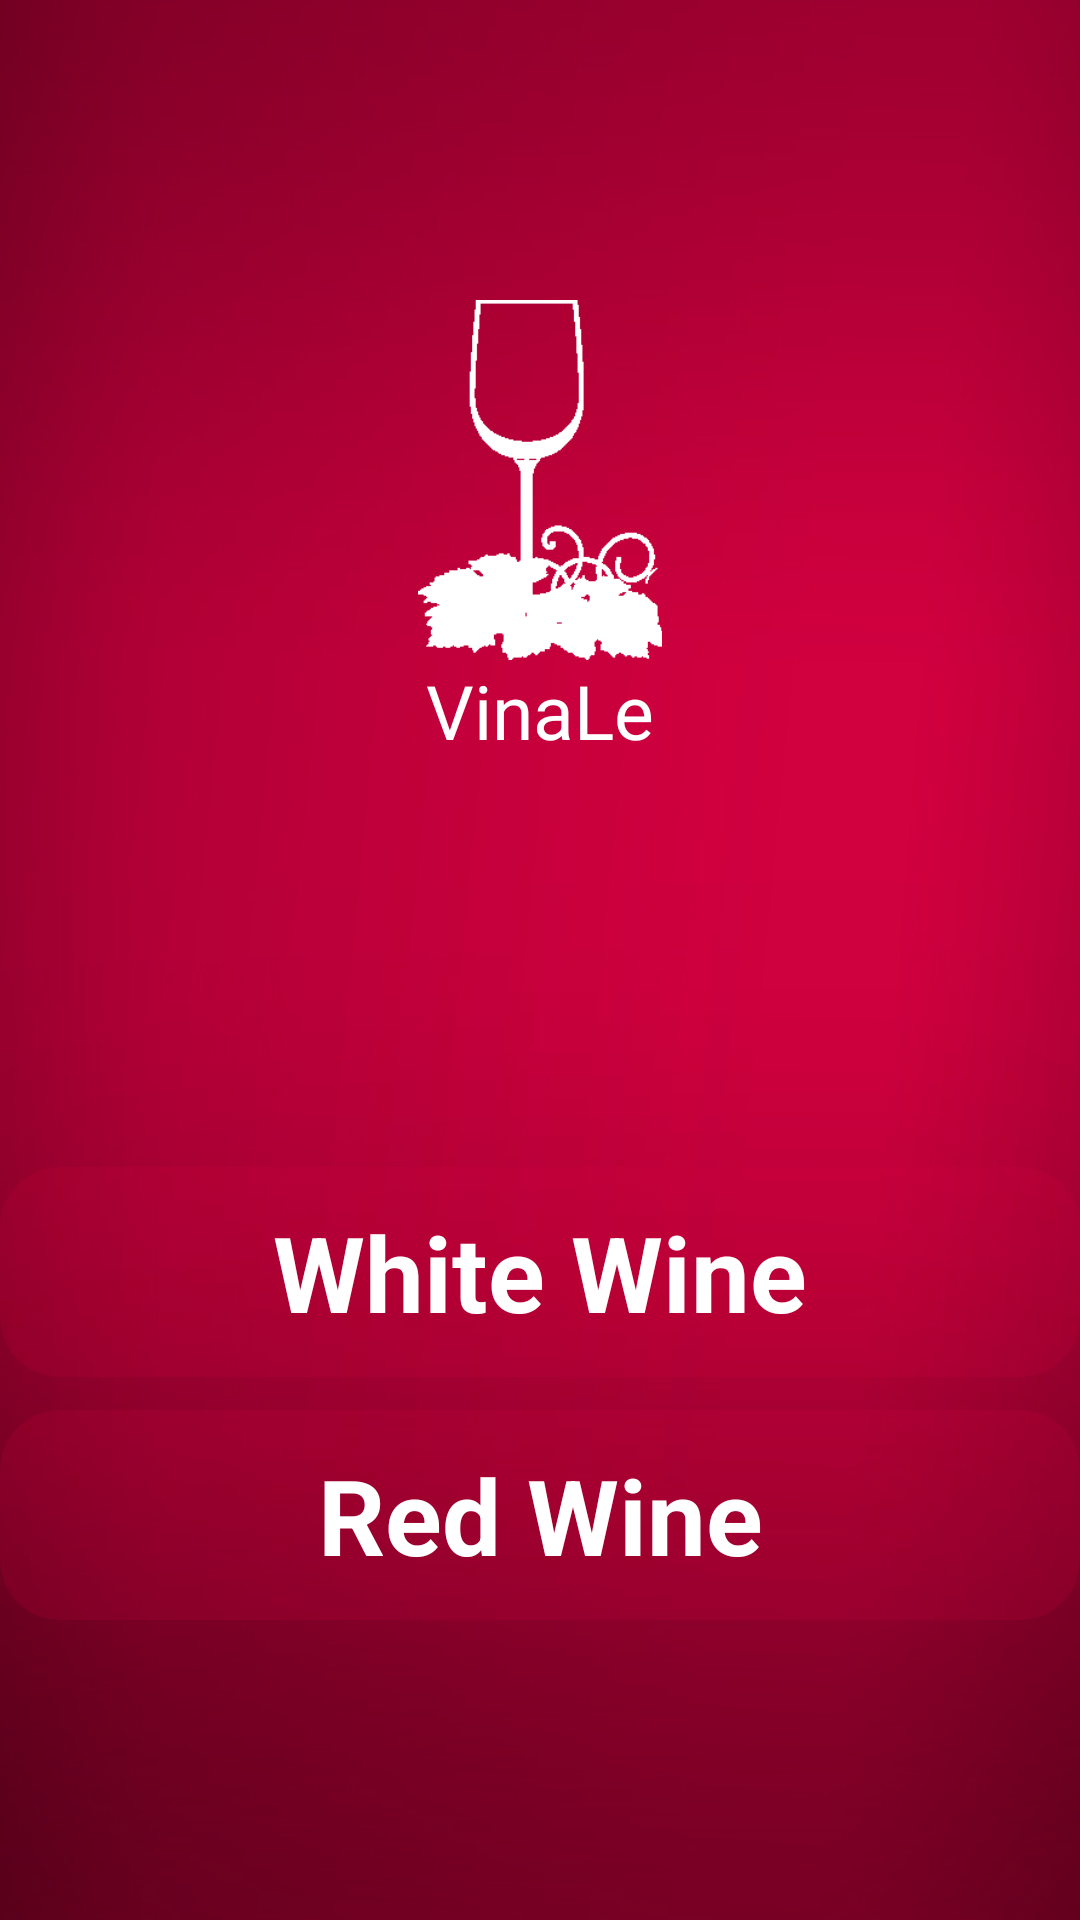

Android layout source for this screen:
<!-- AndroidManifest.xml: application theme AppTheme -->
<!-- res/layout/activity_main.xml -->
<?xml version="1.0" encoding="utf-8"?>

<RelativeLayout xmlns:android="http://schemas.android.com/apk/res/android"
    xmlns:app="http://schemas.android.com/apk/res-auto"
    xmlns:tools="http://schemas.android.com/tools"
    android:layout_width="match_parent"
    android:layout_height="match_parent"
    android:orientation="vertical"
    tools:context="com.leo.vino12.MainActivity"
    android:weightSum="1"
    android:background="@drawable/bg">


    <android.support.v7.widget.CardView

        android:id="@+id/cardView1"
        android:layout_width="match_parent"
        android:layout_height="70dp"
        app:cardBackgroundColor="@color/homenav"
        app:cardElevation="100dp"
        app:cardCornerRadius="20dp"
        android:onClick="CrvenoVino"
        android:layout_marginBottom="100dp"
        android:layout_alignParentBottom="true"
        android:layout_alignParentStart="true">

        <TextView
            android:text="Red Wine"
            android:textSize="35dp"
            android:textStyle="bold"
            android:layout_width="match_parent"
            android:layout_height="match_parent"
            android:gravity="center"
            android:textColor="@color/textB"
            android:id="@+id/textView5" />
    </android.support.v7.widget.CardView>

    <TextView
        android:text="VinaLe"
        android:layout_width="wrap_content"
        android:layout_height="wrap_content"
        android:id="@+id/Vinaletitle"
        android:textColor="#fff"
        android:textSize="25dp"
        android:layout_below="@+id/imageView"
        android:layout_centerHorizontal="true" />

    <ImageView
        android:layout_width="match_parent"
        android:layout_height="120dp"
        app:srcCompat="@drawable/hlogo"
        android:id="@+id/imageView"
        android:layout_marginTop="100dp"
        android:layout_alignParentTop="true"
        android:layout_alignParentStart="true" />

    <android.support.v7.widget.CardView
        android:id="@+id/cardView"
        android:layout_width="match_parent"
        android:layout_height="70dp"
        app:cardBackgroundColor="@color/homenav"
        app:cardElevation="100dp"
        app:cardCornerRadius="20dp"
        android:onClick="BijeloVino"
        android:layout_marginBottom="11dp"
        android:layout_above="@+id/cardView1"
        android:layout_alignParentStart="true">

        <TextView
            android:text="White Wine"
            android:textSize="35dp"
            android:textStyle="bold"
            android:textColor="@color/textB"
            android:layout_width="match_parent"
            android:layout_height="match_parent"
            android:gravity="center"
            android:id="@+id/textView4" />
    </android.support.v7.widget.CardView>


</RelativeLayout>
<!-- resources referenced by this layout -->
<resources>
  <color name="homenav">#26D50040</color>
  <color name="textB">#fff</color>
  <!-- drawable bg: jpg bitmap (drawable, 167859 bytes) -->
  <!-- drawable hlogo: png bitmap (drawable, 3274 bytes) -->
  <style name="AppTheme" parent="Theme.AppCompat.Light.DarkActionBar">
          
          <item name="colorPrimary">@color/colorPrimary</item>
          <item name="colorPrimaryDark">@color/colorPrimaryDark</item>
          <item name="colorAccent">@color/colorAccent</item>
      </style>
  <color name="colorPrimary">#D50040</color>
  <color name="colorPrimaryDark">#D50040</color>
  <color name="colorAccent">#FF4081</color>
</resources>
